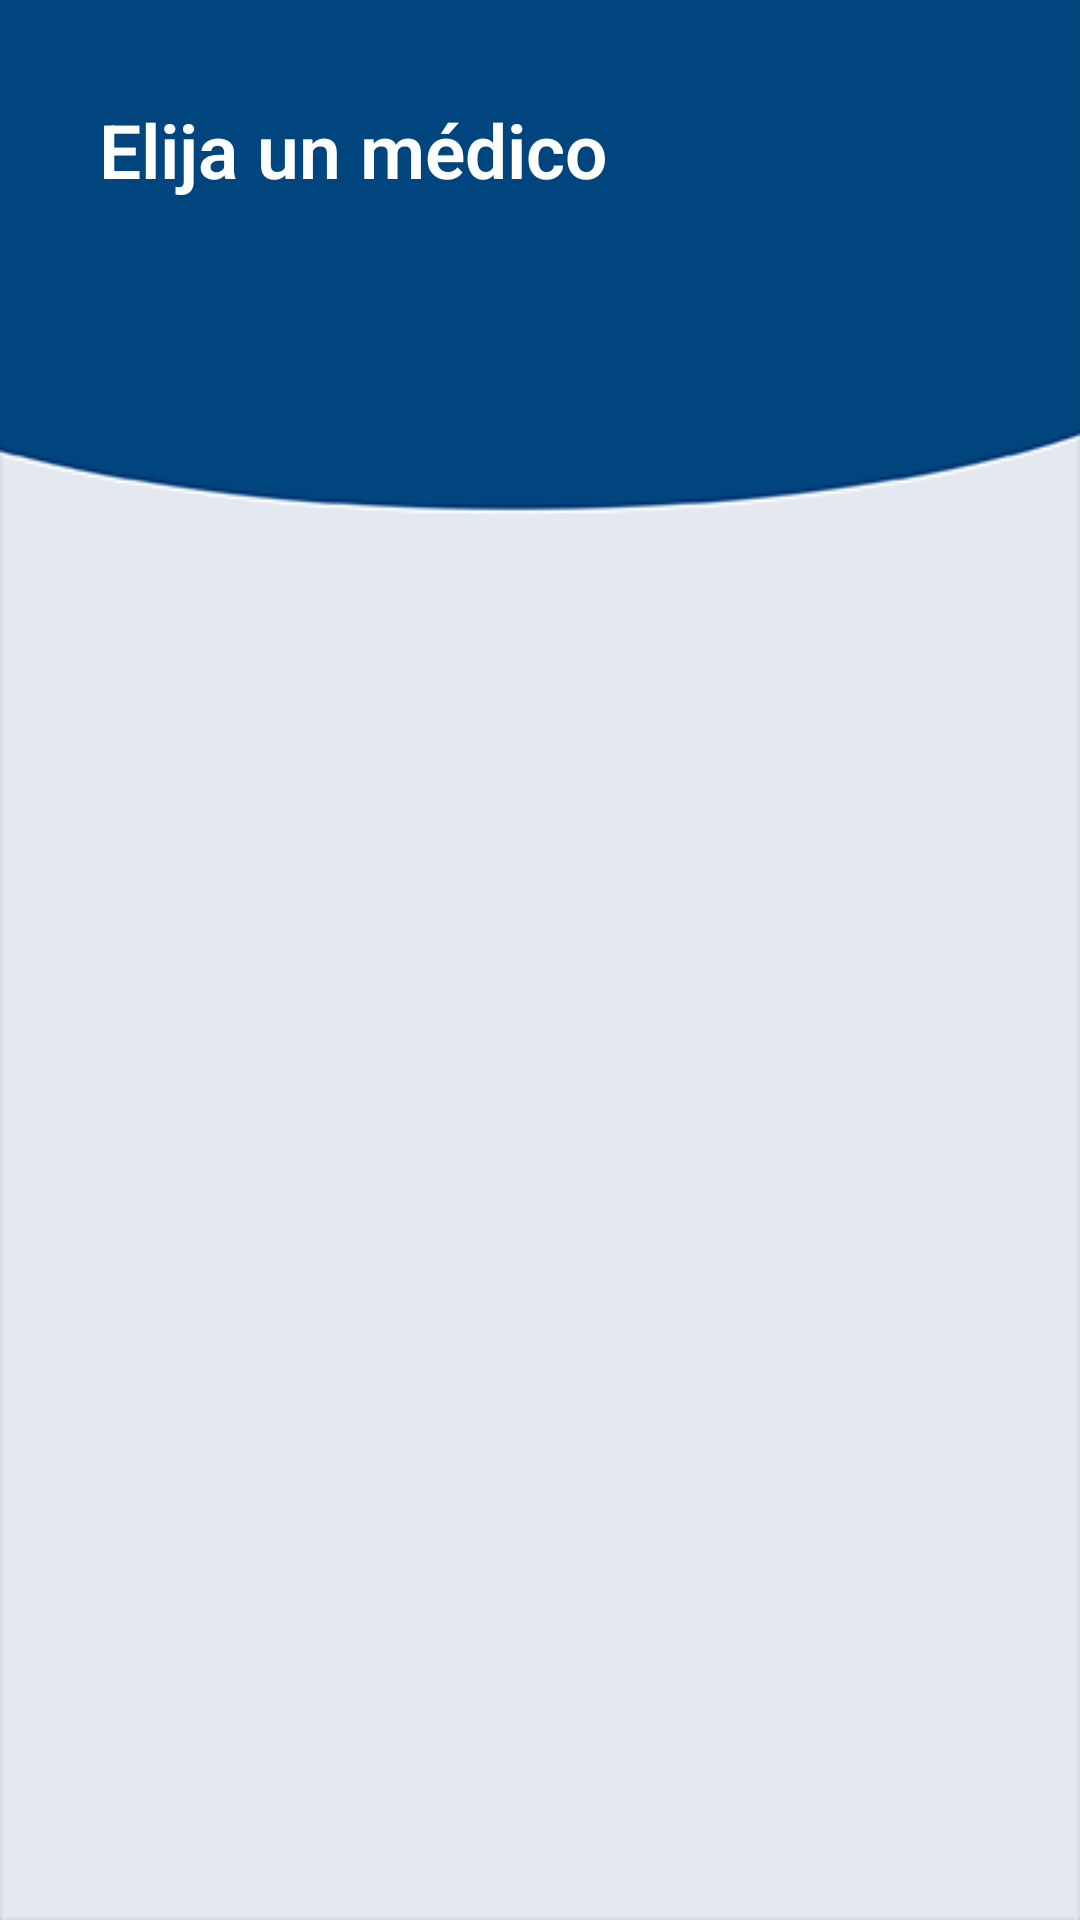

Produce the Android XML layout that renders to this screen, including the resource entries it uses.
<!-- AndroidManifest.xml: application theme Theme.AppCompat.NoActionBar -->
<!-- res/layout/activity_reservar_cita_medicos.xml -->
<?xml version="1.0" encoding="utf-8"?>
<LinearLayout xmlns:android="http://schemas.android.com/apk/res/android"
    xmlns:app="http://schemas.android.com/apk/res-auto"
    xmlns:tools="http://schemas.android.com/tools"
    android:layout_width="match_parent"
    android:layout_height="match_parent"
    tools:context=".ReservarCitaMedicos"
    android:orientation="vertical"
    android:background="@drawable/background">

    <TextView
        android:id="@+id/tituloCitaMed"
        android:layout_width="match_parent"
        android:layout_height="wrap_content"
        android:layout_marginRight="25dp"
        android:layout_marginLeft="25dp"
        android:layout_marginTop="25dp"
        android:fontFamily="sans-serif-light"
        android:text="Elija un médico"
        android:padding="8dp"
        android:textColor="#fff"
        android:textSize="25dp"
        android:textStyle="bold"/>

    <androidx.recyclerview.widget.RecyclerView
        android:id="@+id/rvMedicoCita"
        android:layout_width="match_parent"
        android:layout_height="match_parent"
        android:layout_margin="10dp"/>

</LinearLayout>
<!-- resources referenced by this layout -->
<resources>
  <!-- drawable background: png bitmap (drawable, 5846 bytes) -->
</resources>
